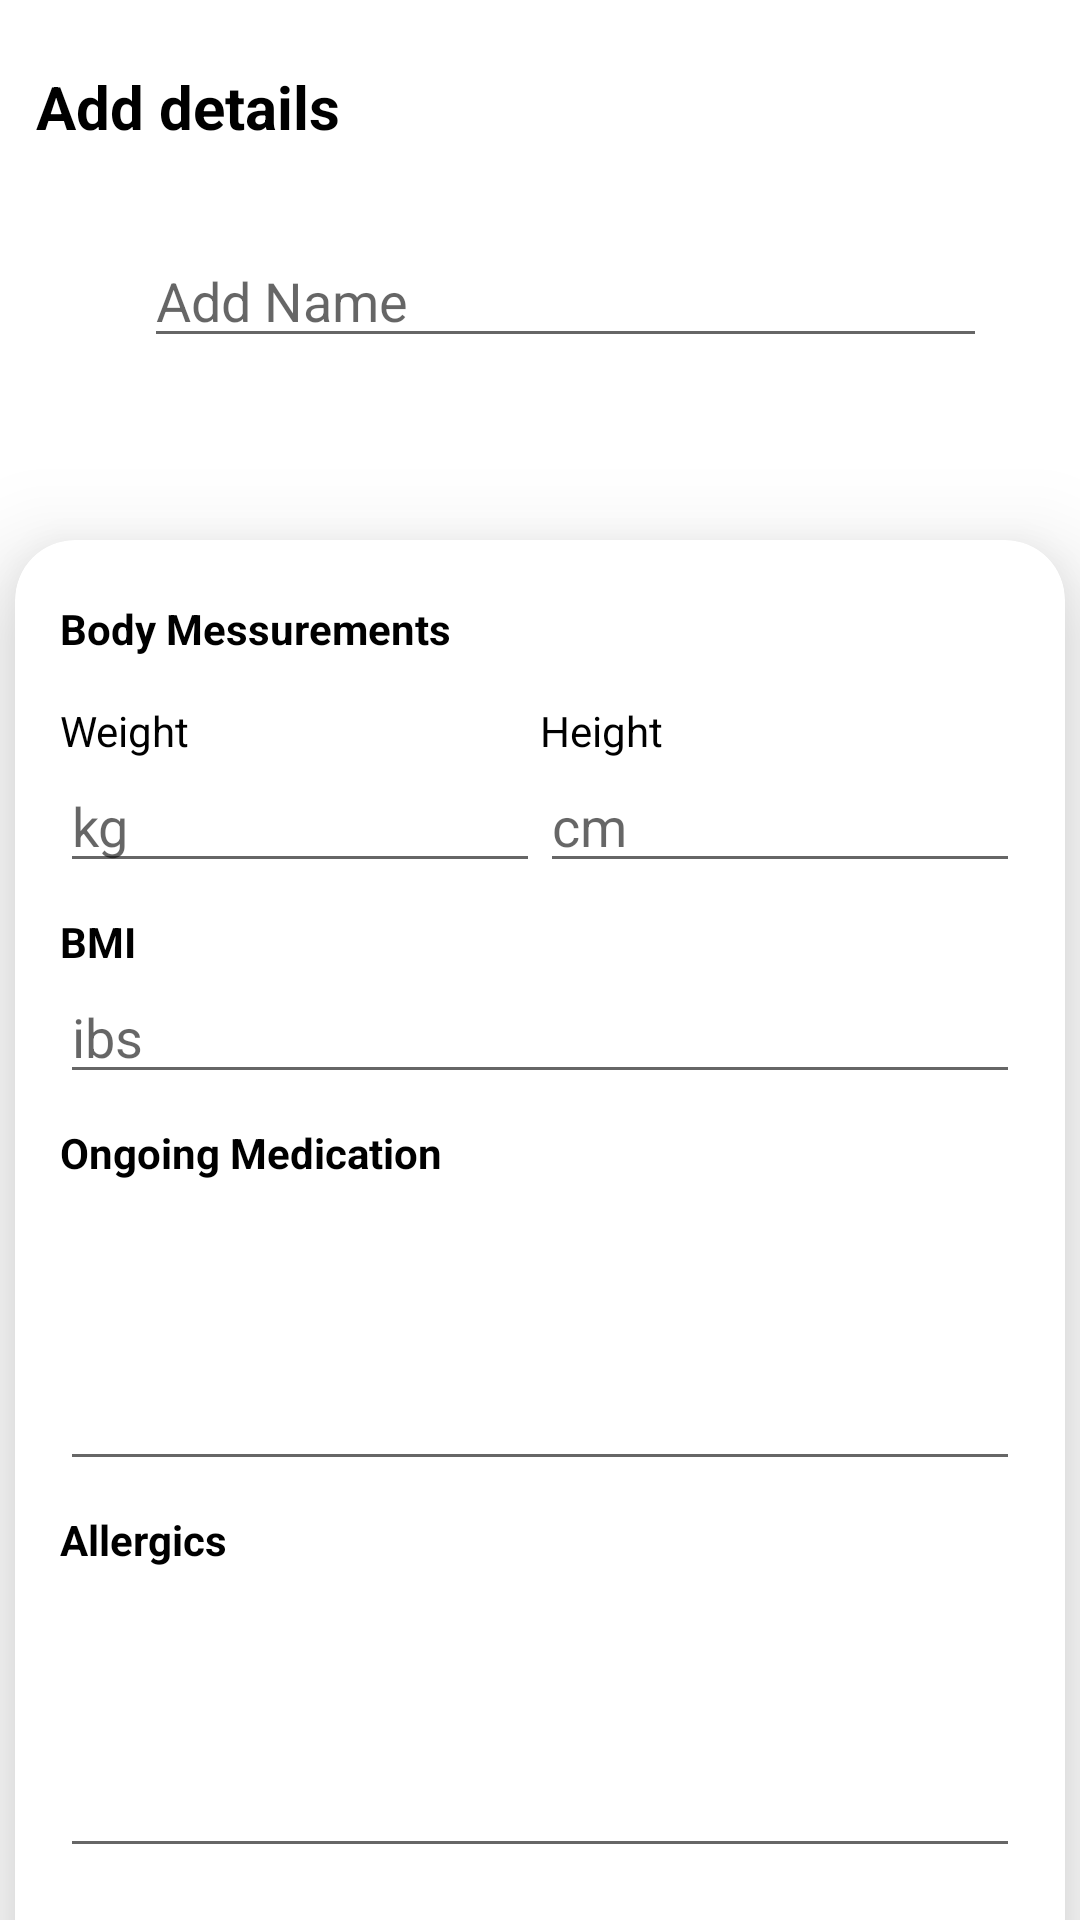

Produce the Android XML layout that renders to this screen, including the resource entries it uses.
<!-- AndroidManifest.xml: application theme Theme.FaDoc -->
<!-- res/layout/activity_add_health.xml -->
<?xml version="1.0" encoding="utf-8"?>
<LinearLayout xmlns:android="http://schemas.android.com/apk/res/android"
    xmlns:app="http://schemas.android.com/apk/res-auto"
    xmlns:tools="http://schemas.android.com/tools"
    android:layout_width="match_parent"
    android:layout_height="match_parent"
    android:background="@drawable/addcolor"
    android:orientation="vertical"
    tools:context=".AddHealthActivity">

    <ScrollView
        android:layout_width="match_parent"
        android:layout_height="wrap_content"
        android:padding="2dp">

            <LinearLayout
                android:layout_width="match_parent"
                android:layout_height="wrap_content"
                android:layout_marginTop="10dp"
                android:orientation="vertical">

                <TextView
                    android:id="@+id/details"
                    android:layout_width="match_parent"
                    android:layout_height="wrap_content"
                    android:padding="10dp"
                    android:text="Add details"
                    android:textColor="@android:color/black"
                    android:textSize="20sp"
                    android:textStyle="bold" />
        </LinearLayout>
    </ScrollView>


    <ScrollView
        android:layout_width="373dp"
        android:layout_height="wrap_content"
        android:padding="2dp">

        <LinearLayout
            android:layout_width="307dp"
            android:layout_height="wrap_content"
            android:layout_gravity="center"
            android:orientation="vertical"
            android:padding="15dp">

            <EditText
                android:id="@+id/membername"
                android:layout_width="307dp"
                android:layout_height="wrap_content"
                android:layout_weight="1"
                android:hint="Add Name"
                android:importantForAutofill="no"
                android:inputType="text"
                />

        </LinearLayout>
    </ScrollView>



    <ScrollView
        android:layout_width="match_parent"
        android:layout_height="600dp">

        <androidx.cardview.widget.CardView
            android:id="@+id/cv_prod"
            android:layout_width="350dp"
            android:layout_height="wrap_content"
            android:layout_gravity="center"
            android:layout_marginTop="1dp"
            android:background="@android:color/white"
            android:padding="10dp"
            app:cardCornerRadius="20dp"
            app:cardElevation="20dp">



                <LinearLayout
                    android:layout_width="match_parent"
                    android:layout_height="wrap_content"
                    android:layout_gravity="center"
                    android:orientation="vertical"
                    android:padding="15dp">

                    <TextView
                        android:layout_width="match_parent"
                        android:layout_height="wrap_content"
                        android:layout_marginTop="5dp"
                        android:text="Body Messurements"
                        android:textColor="@android:color/black"
                        android:textSize="14sp"
                        android:textStyle="bold" />

                    <LinearLayout
                        android:layout_width="match_parent"
                        android:layout_height="wrap_content"
                        android:layout_marginTop="15dp"
                        android:orientation="horizontal">

                        <TextView
                            android:layout_width="0dp"
                            android:layout_height="wrap_content"
                            android:layout_weight="1"
                            android:text="Weight"
                            android:textColor="@android:color/black"
                            android:textSize="14sp"
                            android:textStyle="" />

                        <TextView
                            android:layout_width="0dp"
                            android:layout_height="wrap_content"
                            android:layout_weight="1"
                            android:text="Height"
                            android:textColor="@android:color/black"
                            android:textSize="14sp"
                            android:textStyle="" />
                    </LinearLayout>

                    <LinearLayout
                        android:layout_width="match_parent"
                        android:layout_height="wrap_content"
                        android:orientation="horizontal">

                        <EditText
                            android:id="@+id/weight"
                            android:layout_width="0dp"
                            android:layout_height="wrap_content"
                            android:layout_weight="1"
                            android:hint="kg"
                            android:inputType="number"
                            android:importantForAutofill="no" />

                        <EditText
                            android:id="@+id/height"
                            android:layout_width="0dp"
                            android:layout_height="wrap_content"
                            android:layout_weight="1"
                            android:hint="cm"
                            android:inputType="text"
                            android:importantForAutofill="no"/>
                    </LinearLayout>

                    <LinearLayout
                        android:layout_width="match_parent"
                        android:layout_height="wrap_content"
                        android:layout_marginTop="10dp"
                        android:orientation="vertical">

                        <TextView
                            android:layout_width="match_parent"
                            android:layout_height="wrap_content"
                            android:layout_weight="1"
                            android:text="BMI"
                            android:textColor="@android:color/black"
                            android:textSize="14sp"
                            android:textStyle="bold" />

                        <EditText
                            android:id="@+id/bmi"
                            android:layout_width="match_parent"
                            android:layout_height="wrap_content"
                            android:layout_weight="1"
                            android:hint="ibs"
                            android:inputType="text"
                            android:importantForAutofill="no"/>
                    </LinearLayout>

                    <LinearLayout
                        android:layout_width="match_parent"
                        android:layout_height="wrap_content"
                        android:layout_marginTop="10dp"
                        android:orientation="vertical">

                        <TextView
                            android:layout_width="match_parent"
                            android:layout_height="wrap_content"
                            android:layout_weight="1"
                            android:text="Ongoing Medication"
                            android:textColor="@android:color/black"
                            android:textSize="14sp"
                            android:textStyle="bold" />

                        <EditText
                            android:id="@+id/ongoing"
                            android:layout_width="match_parent"
                            android:layout_height="100dp"
                            android:layout_weight="1"
                            android:importantForAutofill="no"
                            android:inputType="text" />
                    </LinearLayout>

                    <LinearLayout
                        android:layout_width="match_parent"
                        android:layout_height="wrap_content"
                        android:layout_marginTop="10dp"
                        android:orientation="vertical">

                        <TextView
                            android:layout_width="match_parent"
                            android:layout_height="wrap_content"
                            android:layout_weight="1"
                            android:text="Allergics"
                            android:textColor="@android:color/black"
                            android:textSize="14sp"
                            android:textStyle="bold" />

                        <EditText
                            android:id="@+id/allergics"
                            android:layout_width="match_parent"
                            android:layout_height="100dp"
                            android:layout_weight="1"
                            android:importantForAutofill="no"
                            android:inputType="text" />
                    </LinearLayout>

                    <LinearLayout
                        android:layout_width="match_parent"
                        android:layout_height="wrap_content"
                        android:layout_marginTop="10dp"
                        android:orientation="vertical">

                        <Button
                            android:id="@+id/addhealthbtn"
                            android:layout_width="104dp"
                            android:layout_height="37dp"
                            android:layout_gravity="center"
                            android:layout_marginTop="10dp"
                            android:background="@drawable/custom_button_back"
                            android:text="Add"
                            android:textAllCaps="false"
                            android:textColor="@android:color/white" />
                    </LinearLayout>
            </LinearLayout>
        </androidx.cardview.widget.CardView>
    </ScrollView>


</LinearLayout>
<!-- resources referenced by this layout -->
<resources>
  <style name="Theme.FaDoc" parent="Theme.MaterialComponents.DayNight.DarkActionBar">
          
          <item name="colorPrimary">@color/purple_500</item>
          <item name="colorPrimaryVariant">@color/purple_700</item>
          <item name="colorOnPrimary">@color/white</item>
          
          <item name="colorSecondary">@color/teal_200</item>
          <item name="colorSecondaryVariant">@color/teal_700</item>
          <item name="colorOnSecondary">@color/black</item>
          
          <item name="android:statusBarColor" tools:targetApi="l">?attr/colorPrimaryVariant</item>
          
      </style>
  <color name="purple_500">#FF6200EE</color>
  <color name="purple_700">#FF3700B3</color>
  <color name="white">#FFFFFFFF</color>
  <color name="teal_200">#FF03DAC5</color>
  <color name="teal_700">#FF018786</color>
  <color name="black">#FF000000</color>
</resources>
